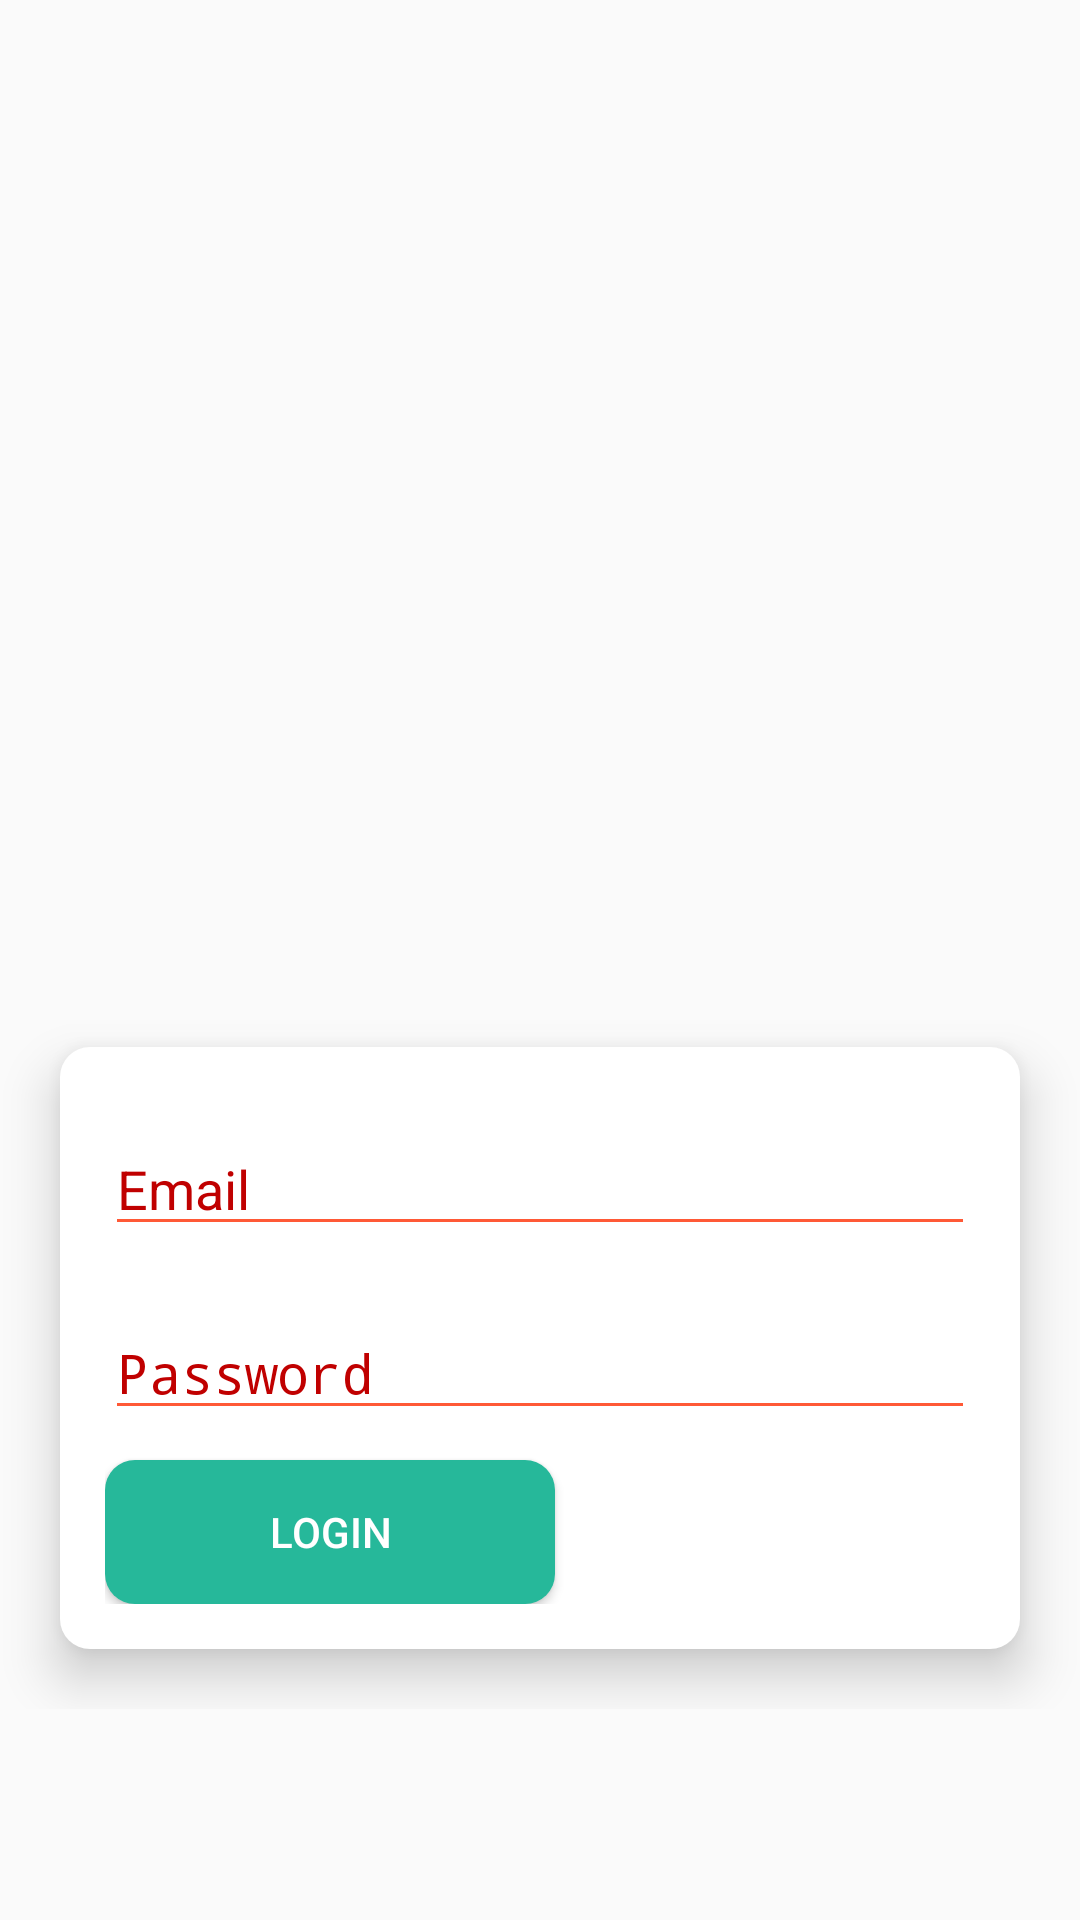

The Android layout XML behind this screen, and the referenced resources:
<!-- AndroidManifest.xml: activity theme AppTheme.NoActionBar -->
<!-- res/layout/activity_login.xml -->
<?xml version="1.0" encoding="utf-8"?>
<ScrollView
    xmlns:android="http://schemas.android.com/apk/res/android"
    xmlns:tools="http://schemas.android.com/tools"
    xmlns:app="http://schemas.android.com/apk/res-auto"
    android:layout_width="match_parent"
    android:layout_height="match_parent"
    tools:context=".LoginActivity">

  <LinearLayout
      android:orientation="vertical"
      android:layout_width="match_parent"
      android:layout_height="wrap_content">

    <ImageView
        android:layout_width="match_parent"
        android:layout_height="wrap_content"
        app:srcCompat="@mipmap/ic_launcher_foreground"
        android:minHeight="300dp"
        android:scaleType="fitCenter"
        android:elevation="10dp"
        android:contentDescription="@string/logo"/>

    <Space
        android:layout_width="match_parent"
        android:layout_height="10dp"/>

    <TextView
        android:textColor="@color/textPrimary"
        android:gravity="center"
        android:layout_width="match_parent"
        android:layout_height="wrap_content"
        android:id="@+id/versionTextView"/>

    <LinearLayout
        android:elevation="10dp"
        android:layout_margin="20dp"
        android:padding="15dp"
        android:background="@drawable/card_primary"
        android:orientation="vertical"
        android:layout_width="match_parent"
        android:layout_height="wrap_content">

      <Space
          android:layout_width="match_parent"
          android:layout_height="10dp"/>

      <EditText
          android:layout_width="match_parent"
          android:layout_height="wrap_content"
          android:inputType="textEmailAddress"
          android:textColor="@color/colorPrimary"
          android:textColorHint="@color/colorPrimaryDark"
          android:backgroundTint="@color/colorPrimaryLight"
          android:hint="@string/email"
          android:ems="10"
          android:id="@+id/editTextEmail"
          tools:ignore="Autofill"/>

      <Space
          android:layout_width="match_parent"
          android:layout_height="20dp"/>

      <EditText
          android:layout_width="match_parent"
          android:layout_height="wrap_content"
          android:inputType="textPassword"
          android:textColor="@color/colorPrimary"
          android:textColorHint="@color/colorPrimaryDark"
          android:backgroundTint="@color/colorPrimaryLight"
          android:hint="@string/password"
          android:ems="10"
          android:id="@+id/editTextPassword"
          tools:ignore="Autofill,LabelFor"/>

      <Space
          android:layout_width="match_parent"
          android:layout_height="10dp"/>

      <Button
          android:text="@string/login"
          android:background="@drawable/button_success"
          android:textColor="@color/textSecondary"
          android:layout_width="150dp"
          android:layout_height="wrap_content"
          android:elevation="10dp"
          android:id="@+id/buttonLogin"/>


    </LinearLayout>

  </LinearLayout>

</ScrollView>
<!-- resources referenced by this layout -->
<resources>
  <color name="colorPrimary">#fd0001</color>
  <color name="colorPrimaryDark">#c00000</color>
  <color name="colorPrimaryLight">#ff5936</color>
  <color name="textPrimary">#000000</color>
  <color name="textSecondary">#FFFFFF</color>
  <!-- drawable button_success (drawable) -->
  <?xml version="1.0" encoding="utf-8"?>
  <selector xmlns:android="http://schemas.android.com/apk/res/android">
      <item android:state_enabled="false">
          <shape android:padding="10dp" android:shape="rectangle">
              <solid android:color="@color/SuccessClick" />
              
              <corners android:radius="10dp" />
          </shape>
      </item>
      <item android:state_pressed="true">
          <shape android:padding="10dp" android:shape="rectangle">
              <solid android:color="@color/SuccessClick" />
              
              <corners android:radius="10dp" />
          </shape>
      </item>
      <item android:state_focused="true">
          <shape android:padding="10dp" android:shape="rectangle">
              <solid android:color="@color/SuccessClick" />
              
              <corners android:radius="10dp" />
          </shape>
      </item>
      <item>
          <shape android:padding="10dp" android:shape="rectangle">
              <solid android:color="@color/Success" />
              
              <corners android:radius="10dp" />
          </shape>
      </item>
  </selector>
  <!-- drawable card_primary (drawable) -->
  <?xml version="1.0" encoding="utf-8"?>
  <selector xmlns:android="http://schemas.android.com/apk/res/android">
    <item android:state_pressed="true">
      <shape android:shape="rectangle">
        <solid android:color="@color/colorSecondaryDark"/>
        <corners android:radius="50dp"/>
      </shape>
    </item>
    <item android:state_focused="true">
      <shape android:shape="rectangle">
        <solid android:color="@color/colorSecondaryLight"/>
        <corners android:radius="50dp"/>
      </shape>
    </item>
    <item>
      <shape android:shape="rectangle">
        <solid android:color="@color/colorSecondary"/>
        <corners android:radius="10dp"/>
      </shape>
    </item>
  </selector>
  <!-- mipmap ic_launcher_foreground: png bitmap (mipmap-hdpi, 5647 bytes) -->
  <string name="email">Email</string>
  <string name="login">Login</string>
  <string name="logo">Logo</string>
  <string name="password">Password</string>
  <style name="AppTheme.NoActionBar" parent="Theme.AppCompat.Light.NoActionBar">
      
      <item name="colorPrimary">@color/colorPrimary</item>
      <item name="colorPrimaryDark">@color/colorPrimaryDark</item>
      <item name="colorAccent">@color/colorAccent</item>
    </style>
  <color name="SuccessClick">#177260</color>
  <color name="Success">#26B89A</color>
  <color name="colorSecondaryDark">#cccccc</color>
  <color name="colorSecondaryLight">#ffffff</color>
  <color name="colorSecondary">#ffffff</color>
  <color name="colorAccent">#3A444E</color>
</resources>
